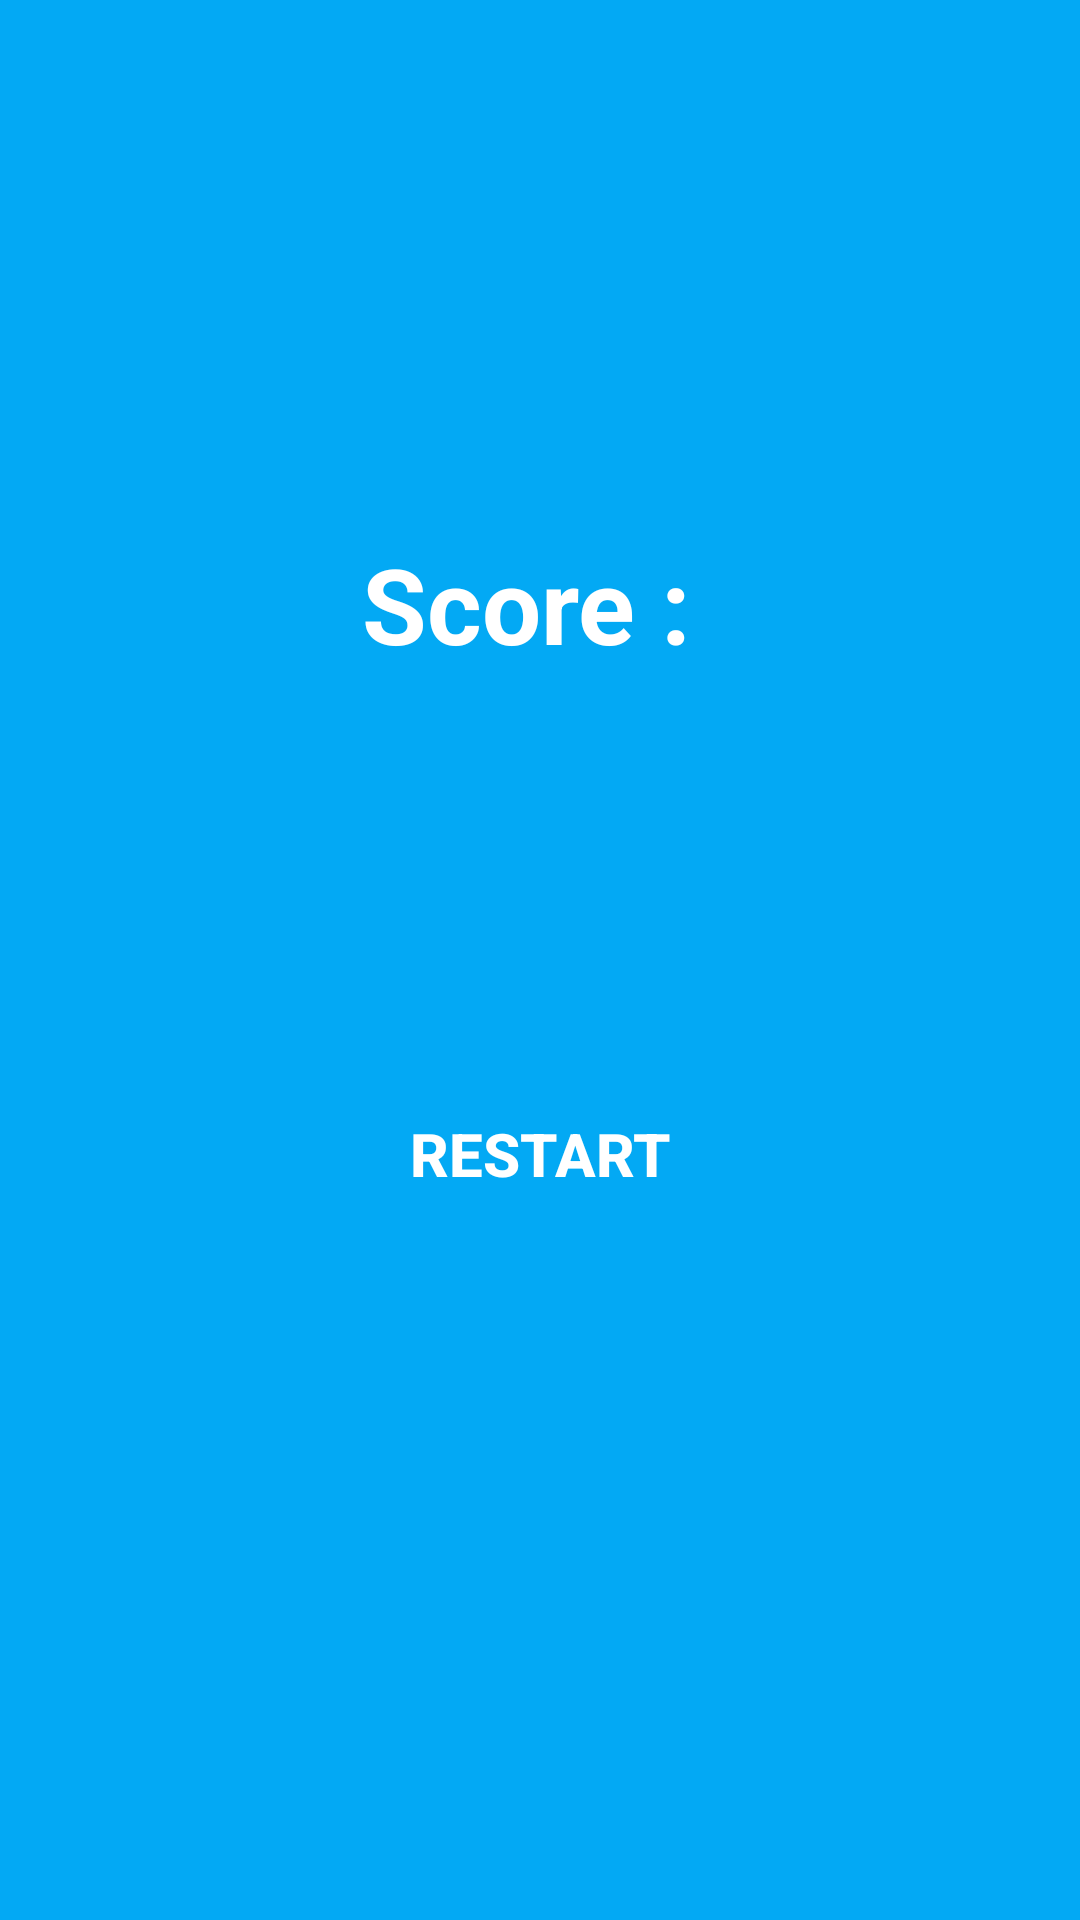

Here is an Android app screen rendered from its layout file. Give the layout XML and the strings, colors and styles it references.
<!-- AndroidManifest.xml: application theme Theme.JharkhandQuiz -->
<!-- res/layout/activity_result.xml -->
<?xml version="1.0" encoding="utf-8"?>
<androidx.constraintlayout.widget.ConstraintLayout xmlns:android="http://schemas.android.com/apk/res/android"
    xmlns:app="http://schemas.android.com/apk/res-auto"
    xmlns:tools="http://schemas.android.com/tools"
    android:layout_width="match_parent"
    android:layout_height="match_parent"
    android:background="#03A9F4"
    tools:context=".settingActivity">

    <TextView
        android:id="@+id/textView"
        android:layout_width="wrap_content"
        android:layout_height="wrap_content"
        android:text="Score : "
        android:textSize="35sp"
        android:textColor="@color/white"
        android:textStyle="bold"

        app:layout_constraintBottom_toBottomOf="parent"
        app:layout_constraintEnd_toEndOf="parent"
        app:layout_constraintStart_toStartOf="parent"
        app:layout_constraintTop_toTopOf="parent"
        app:layout_constraintVertical_bias="0.3" />

    <Button
        android:id="@+id/btn_restart"
        android:layout_width="match_parent"
        android:layout_height="wrap_content"
        android:layout_marginStart="30dp"
        android:layout_marginEnd="30dp"
        android:background="@drawable/background_btn"

        android:padding="8dp"
        android:text="Restart"
        android:textColor="@color/white"
        android:textSize="20sp"
        android:textStyle="bold"
        app:layout_constraintBottom_toBottomOf="parent"
        app:layout_constraintEnd_toEndOf="parent"
        app:layout_constraintStart_toStartOf="parent"
        app:layout_constraintTop_toBottomOf="@+id/textView"
        app:layout_constraintVertical_bias="0.37" />

</androidx.constraintlayout.widget.ConstraintLayout>
<!-- resources referenced by this layout -->
<resources>
  <style name="Theme.JharkhandQuiz" parent="Base.Theme.JharkhandQuiz" />
  <style name="Base.Theme.JharkhandQuiz" parent="Theme.Material3.DayNight.NoActionBar">
          
          
      </style>
  <!-- not gathered from this repository: default colours our renderer supplied (Android Studio template values) -->
  <color name="white">#FFFFFFFF</color>
</resources>
